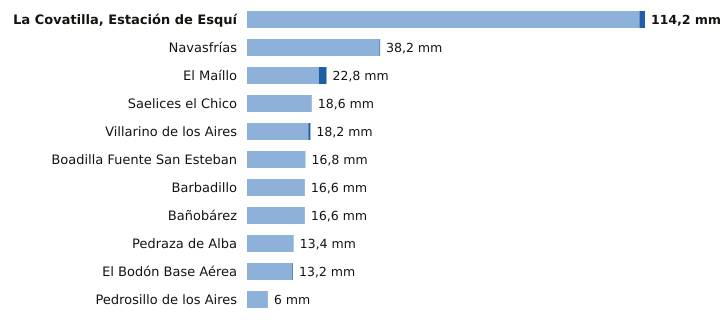

Data behind this chart, as committed beside it:
estacion, provincia, indicativo, mm_6_dias_anteriores, mm_hoy, mm_7_dias, horas_de_hoy
La Covatilla, Estación de Esquí, Salamanca, 2491C, 112.6, 1.6, 114.2, 9
Navasfrías, Salamanca, 2930Y, 38.0, 0.2, 38.2, 7
El Maíllo, Salamanca, 2918Y, 20.6, 2.2, 22.8, 9
Saelices el Chico, Salamanca, 2946X, 18.6, 0.0, 18.6, 9
Villarino de los Aires, Salamanca, 2891A, 17.6, 0.6, 18.2, 5
Boadilla Fuente San Esteban, Salamanca, 2914C, 16.8, 0.0, 16.8, 8
Barbadillo, Salamanca, 2873X, 16.6, 0.0, 16.6, 8
Bañobárez, Salamanca, 2926B, 16.6, 0.0, 16.6, 6
Pedraza de Alba, Salamanca, 2863C, 13.4, 0.0, 13.4, 8
El Bodón Base Aérea, Salamanca, 2945A, 13.0, 0.2, 13.2, 8
Pedrosillo de los Aires, Salamanca, 2847X, 6.0, 0.0, 6.0, 9
